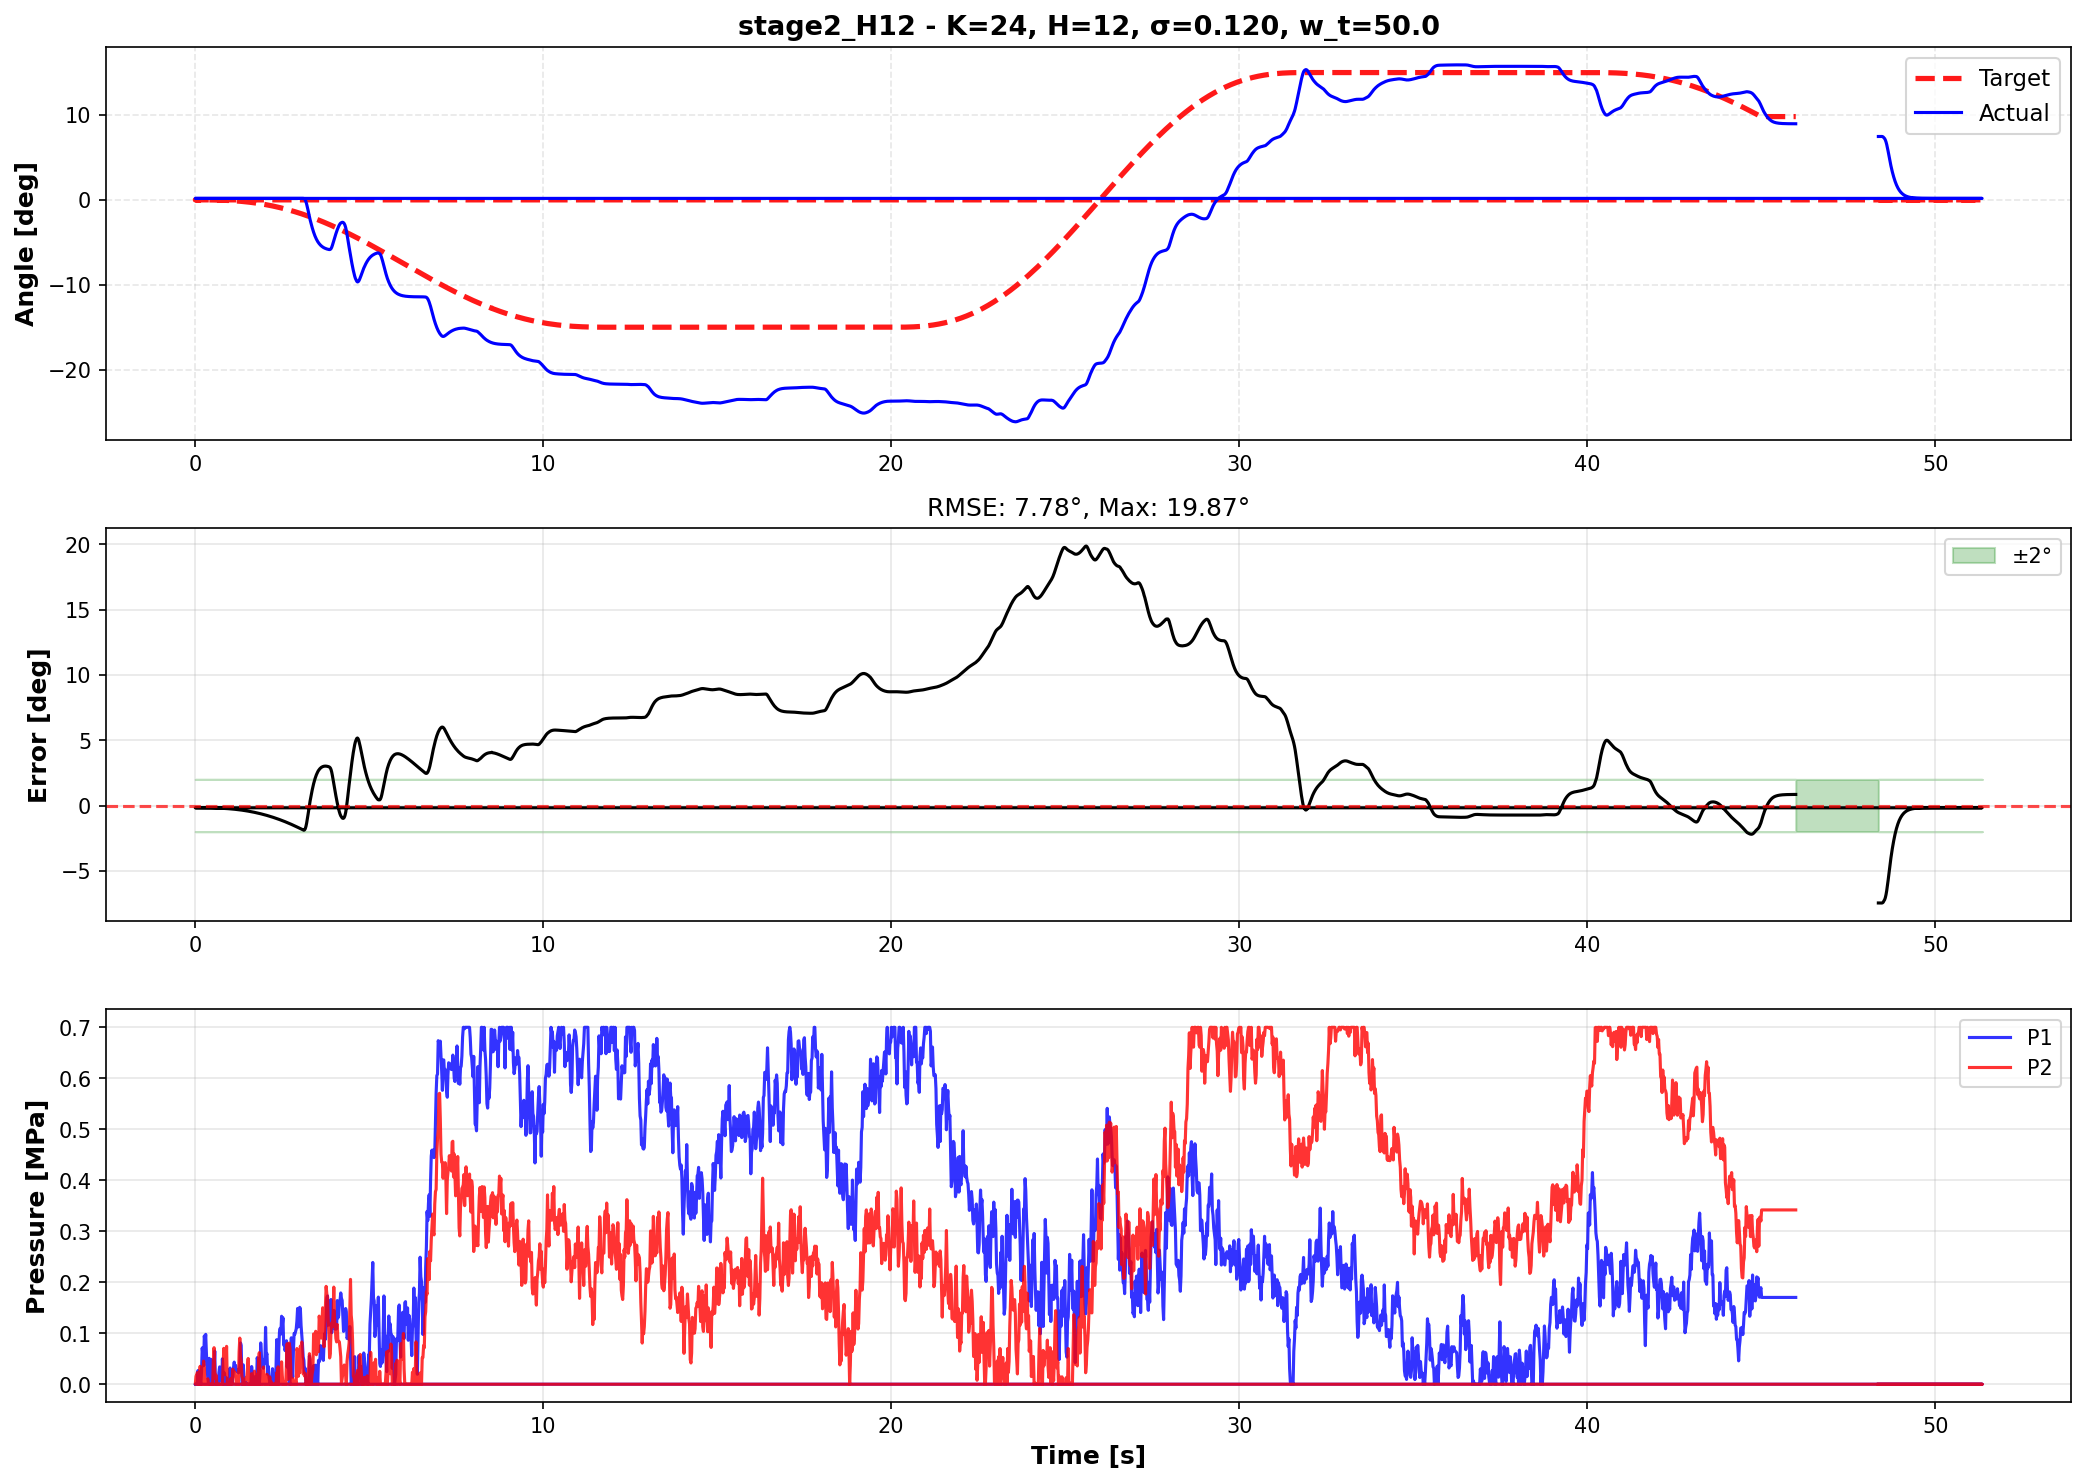

Values plotted in this chart, from the file beside it:
time, theta, target, p1_cmd, p2_cmd, error
48.36, 7.467, 0.0, 0.0, 0.0, -7.467
48.38, 7.469, 0.0, 0.0, 0.0, -7.469
48.4, 7.469, 0.0, 0.0, 0.0, -7.469
48.42, 7.47, 0.0, 0.0, 0.0, -7.47
48.44, 7.47, 0.0, 0.0, 0.0, -7.47
48.46, 7.47, 0.0, 0.0, 0.0, -7.47
48.48, 7.455, 0.0, 0.0, 0.0, -7.455
48.5, 7.405, 0.0, 0.0, 0.0, -7.405
48.52, 7.302, 0.0, 0.0, 0.0, -7.302
48.54, 7.218, 0.0, 0.0, 0.0, -7.218
48.56, 7.063, 0.0, 0.0, 0.0, -7.063
48.58, 6.832, 0.0, 0.0, 0.0, -6.832
48.6, 6.525, 0.0, 0.0, 0.0, -6.525
48.62, 6.154, 0.0, 0.0, 0.0, -6.154
48.64, 5.738, 0.0, 0.0, 0.0, -5.738
48.66, 5.303, 0.0, 0.0, 0.0, -5.303
48.68, 4.865, 0.0, 0.0, 0.0, -4.865
48.7, 4.439, 0.0, 0.0, 0.0, -4.439
48.72, 4.03, 0.0, 0.0, 0.0, -4.03
48.74, 3.646, 0.0, 0.0, 0.0, -3.646
48.76, 3.312, 0.0, 0.0, 0.0, -3.312
48.78, 2.999, 0.0, 0.0, 0.0, -2.999
48.8, 2.706, 0.0, 0.0, 0.0, -2.706
48.82, 2.437, 0.0, 0.0, 0.0, -2.437
48.84, 2.19, 0.0, 0.0, 0.0, -2.19
48.86, 1.965, 0.0, 0.0, 0.0, -1.965
48.88, 1.762, 0.0, 0.0, 0.0, -1.762
48.9, 1.58, 0.0, 0.0, 0.0, -1.58
48.92, 1.416, 0.0, 0.0, 0.0, -1.416
48.94, 1.269, 0.0, 0.0, 0.0, -1.269
48.96, 1.139, 0.0, 0.0, 0.0, -1.139
48.98, 1.025, 0.0, 0.0, 0.0, -1.025
49, 0.9241, 0.0, 0.0, 0.0, -0.9241
49.02, 0.8341, 0.0, 0.0, 0.0, -0.8341
49.04, 0.7543, 0.0, 0.0, 0.0, -0.7543
49.06, 0.6836, 0.0, 0.0, 0.0, -0.6836
49.08, 0.6211, 0.0, 0.0, 0.0, -0.6211
49.1, 0.566, 0.0, 0.0, 0.0, -0.566
49.12, 0.5174, 0.0, 0.0, 0.0, -0.5174
49.14, 0.4746, 0.0, 0.0, 0.0, -0.4746
49.16, 0.4371, 0.0, 0.0, 0.0, -0.4371
49.18, 0.4041, 0.0, 0.0, 0.0, -0.4041
49.2, 0.3755, 0.0, 0.0, 0.0, -0.3755
49.22, 0.3503, 0.0, 0.0, 0.0, -0.3503
49.24, 0.3282, 0.0, 0.0, 0.0, -0.3282
49.26, 0.3089, 0.0, 0.0, 0.0, -0.3089
49.28, 0.2919, 0.0, 0.0, 0.0, -0.2919
49.3, 0.2771, 0.0, 0.0, 0.0, -0.2771
49.32, 0.2641, 0.0, 0.0, 0.0, -0.2641
49.34, 0.2528, 0.0, 0.0, 0.0, -0.2528
49.36, 0.2429, 0.0, 0.0, 0.0, -0.2429
49.38, 0.2342, 0.0, 0.0, 0.0, -0.2342
49.4, 0.2267, 0.0, 0.0, 0.0, -0.2267
49.42, 0.2201, 0.0, 0.0, 0.0, -0.2201
49.44, 0.2144, 0.0, 0.0, 0.0, -0.2144
49.46, 0.2094, 0.0, 0.0, 0.0, -0.2094
49.48, 0.2051, 0.0, 0.0, 0.0, -0.2051
49.5, 0.2013, 0.0, 0.0, 0.0, -0.2013
49.52, 0.198, 0.0, 0.0, 0.0, -0.198
49.54, 0.1951, 0.0, 0.0, 0.0, -0.1951
... 2,390 more rows
